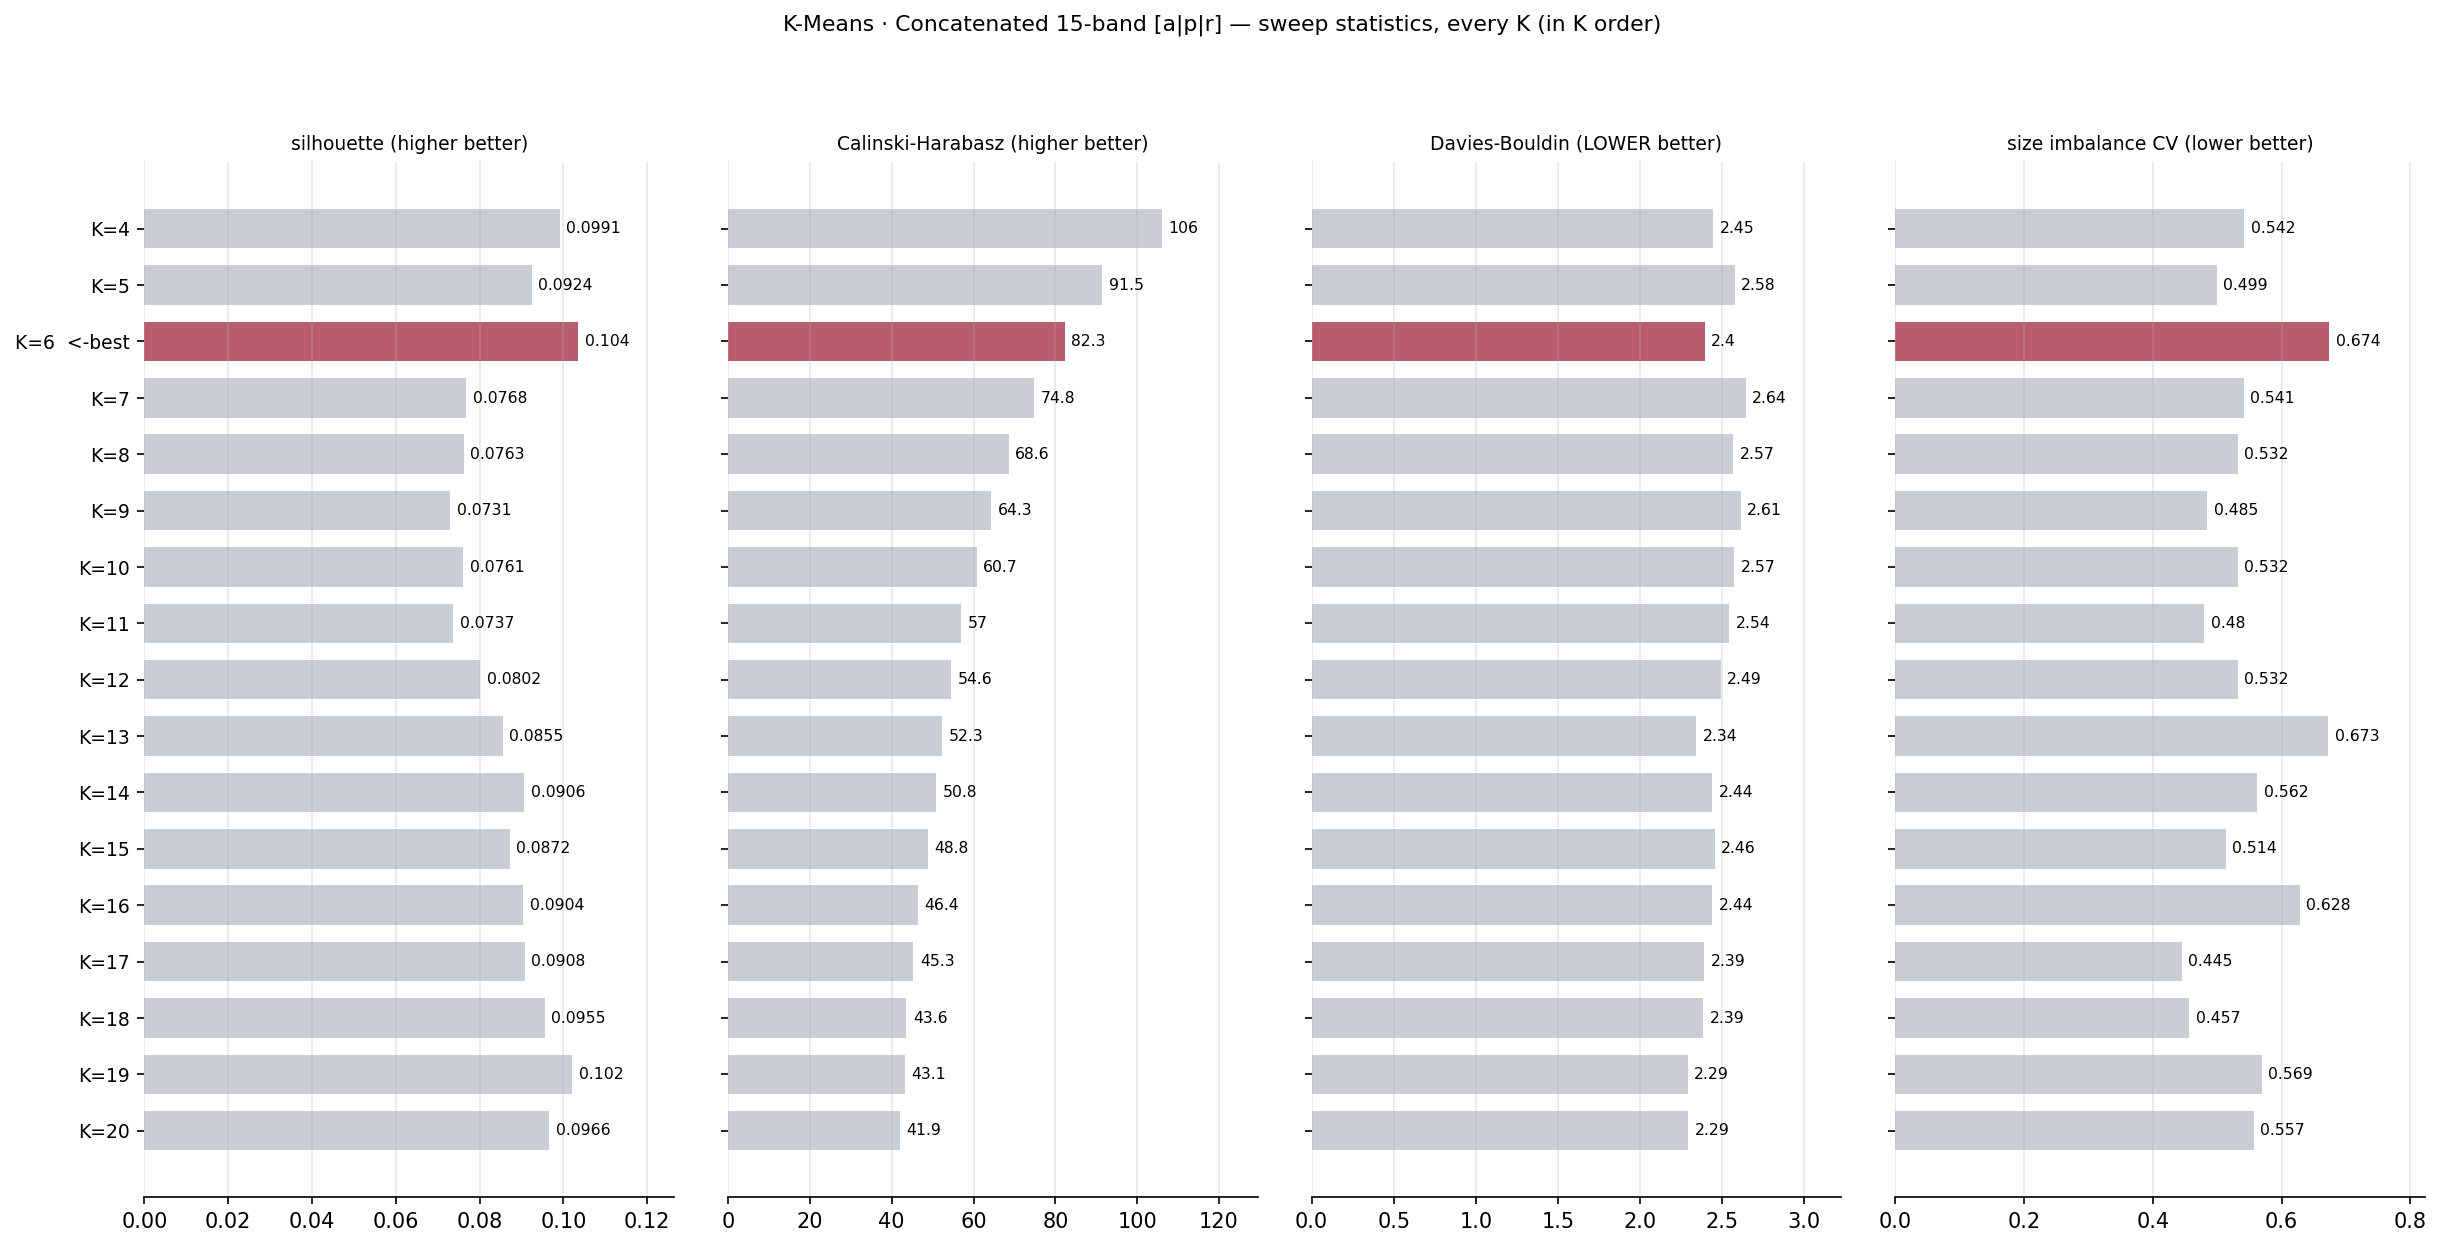

Data behind this chart, as committed beside it:
k, silhouette, calinski_harabasz, davies_bouldin, n_clusters, n_singletons, min_size, max_size, size_cv
4, 0.09911, 106.1, 2.445, 4, 0, 123, 468, 0.5417
5, 0.09241, 91.51, 2.577, 5, 0, 132, 409, 0.4991
6, 0.1036, 82.31, 2.396, 6, 0, 49, 414, 0.6741
7, 0.07677, 74.76, 2.644, 7, 0, 47, 311, 0.541
8, 0.07625, 68.6, 2.569, 8, 0, 47, 274, 0.5323
9, 0.07305, 64.33, 2.613, 9, 0, 44, 205, 0.4846
10, 0.07606, 60.74, 2.575, 10, 0, 43, 196, 0.5322
11, 0.07369, 57.05, 2.543, 11, 0, 33, 169, 0.4796
12, 0.08016, 54.57, 2.492, 12, 0, 35, 175, 0.5318
13, 0.08554, 52.3, 2.344, 13, 0, 14, 193, 0.6729
14, 0.09062, 50.83, 2.439, 14, 0, 34, 156, 0.5621
15, 0.08722, 48.77, 2.455, 15, 0, 41, 151, 0.5136
16, 0.0904, 46.41, 2.44, 16, 0, 34, 179, 0.6281
17, 0.09083, 45.27, 2.39, 17, 0, 26, 131, 0.445
18, 0.09554, 43.56, 2.385, 18, 0, 15, 107, 0.4569
19, 0.1021, 43.14, 2.292, 19, 0, 15, 123, 0.5692
20, 0.09665, 41.94, 2.295, 20, 0, 19, 123, 0.5572
